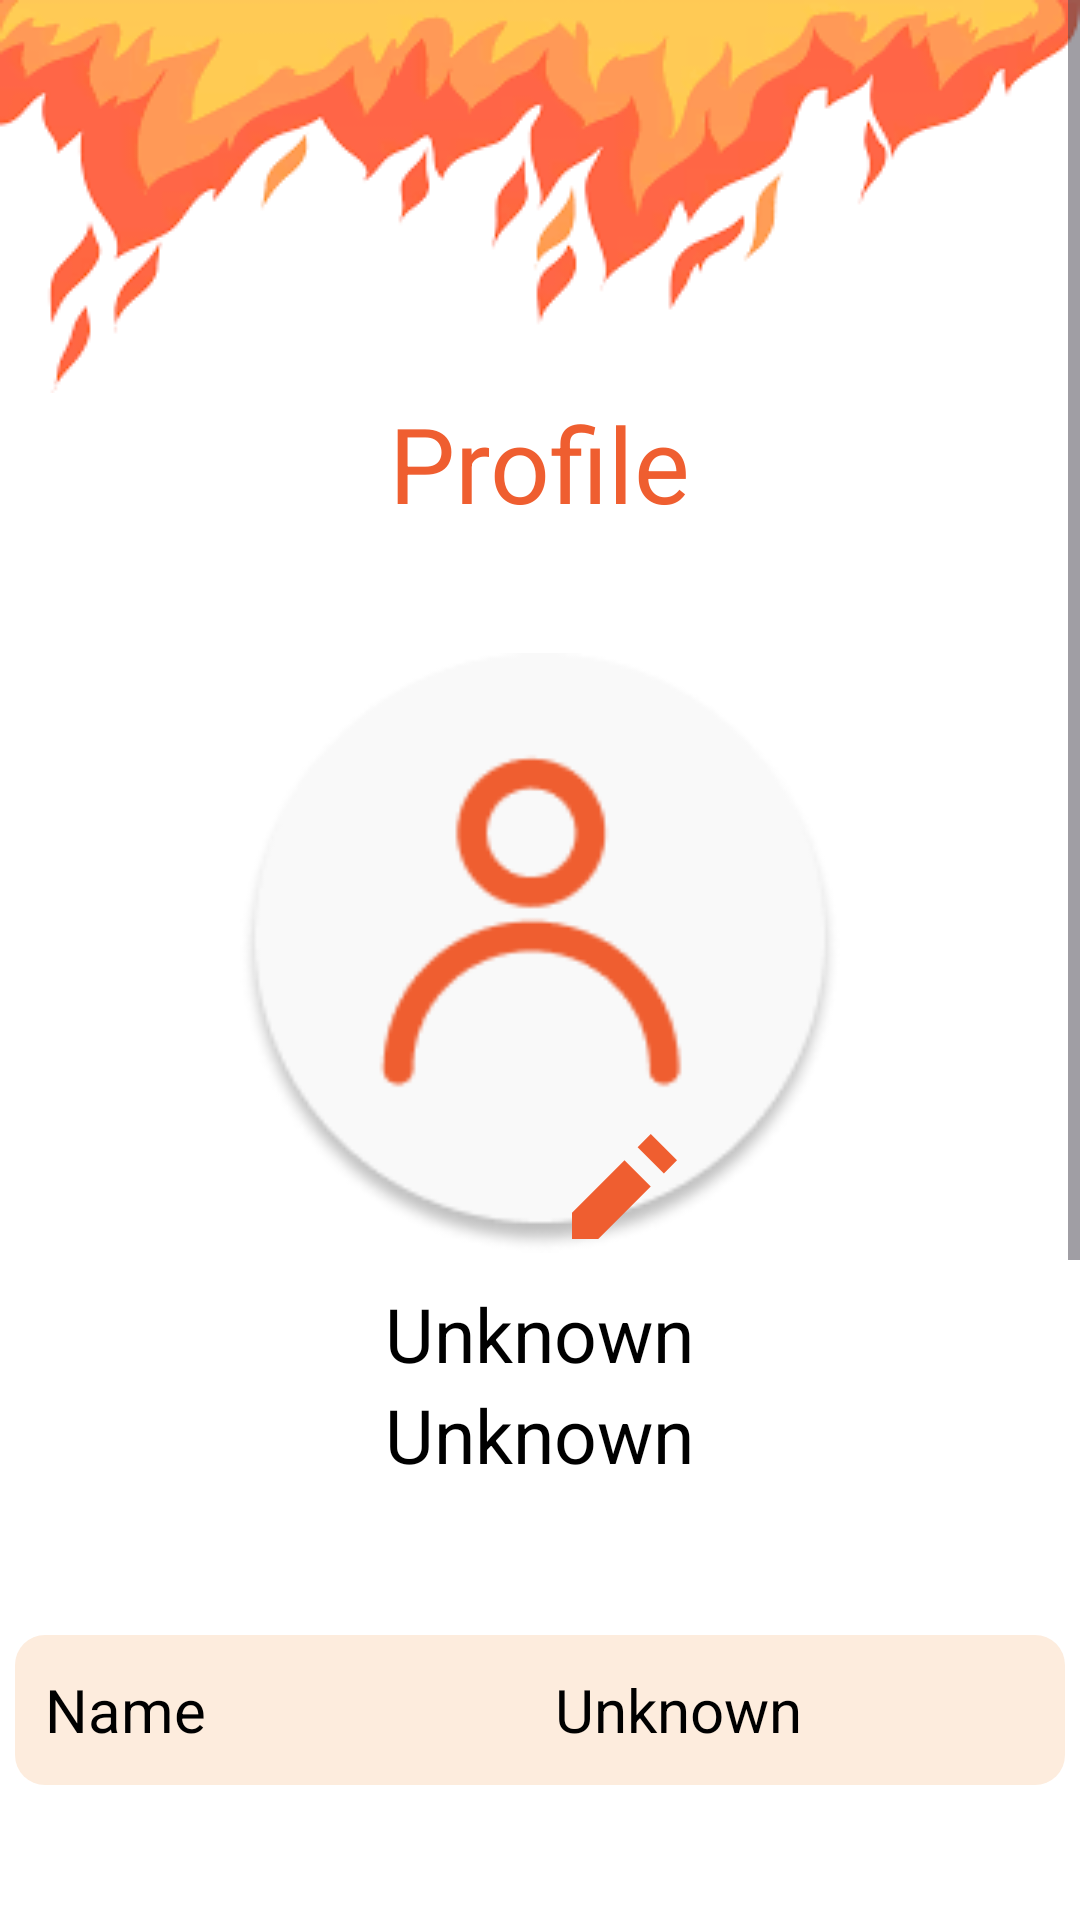

The Android layout XML behind this screen, and the referenced resources:
<!-- AndroidManifest.xml: application theme Theme.QueimaSegura -->
<!-- res/layout/fragment_profile_a.xml -->
<?xml version="1.0" encoding="utf-8"?>
<ScrollView xmlns:android="http://schemas.android.com/apk/res/android"
    xmlns:app="http://schemas.android.com/apk/res-auto"
    xmlns:tools="http://schemas.android.com/tools"
    android:layout_width="match_parent"
    android:layout_height="match_parent"
    android:fillViewport="true">

    <LinearLayout
        android:layout_width="match_parent"
        android:layout_height="wrap_content"
        android:background="@color/white"
        android:orientation="vertical"
        android:baselineAligned="false"
        tools:context=".admin.fragments.profile.ProfileFragment">

        <ImageView
            android:id="@+id/fogoc"
            android:layout_width="match_parent"
            android:layout_height="wrap_content"
            android:adjustViewBounds="true"
            android:scaleType="fitStart"
            android:src="@drawable/fogoc"
            tools:ignore="ContentDescription" />

        <TextView
            android:layout_width="wrap_content"
            android:layout_height="wrap_content"
            android:layout_gravity="center_horizontal"
            android:text="@string/profile"
            android:textSize="35sp"
            android:textColor="@color/colorPrimary"
            android:layout_marginTop="0dp"
            android:layout_marginBottom="10dp" />

        <FrameLayout
            android:layout_width="match_parent"
            android:layout_height="wrap_content"
            android:layout_gravity="center_horizontal"
            android:layout_marginTop="30dp">

            <ImageView
                android:id="@+id/imageViewProfile"
                android:layout_width="200dp"
                android:layout_height="200dp"
                android:layout_gravity="center"
                app:srcCompat="@drawable/user_avatar"/>

            <ImageButton
                android:id="@+id/imageButtonAdd"
                android:layout_width="64dp"
                android:layout_height="64dp"
                android:layout_gravity="bottom|end"
                android:layout_marginBottom="-10dp"
                android:layout_marginEnd="120dp"
                android:backgroundTint="#00FFFFFF"
                android:contentDescription="@string/add_btn"
                app:srcCompat="@drawable/pen" />

        </FrameLayout>

        <LinearLayout
            android:layout_width="match_parent"
            android:layout_height="wrap_content"
            android:orientation="vertical"
            android:layout_gravity="center_horizontal"
            android:layout_marginTop="10dp"
            android:gravity="center_horizontal">

            <TextView
                android:id="@+id/profile_userName"
                android:layout_width="wrap_content"
                android:layout_height="wrap_content"
                android:textSize="25sp"
                android:textColor="@color/black"
                android:text="@string/profile_unknown"/>

            <TextView
                android:id="@+id/profile_email"
                android:layout_width="wrap_content"
                android:layout_height="wrap_content"
                android:textSize="25sp"
                android:textColor="@color/black"
                android:text="@string/profile_unknown"/>

        </LinearLayout>

        <LinearLayout
            android:layout_width="350dp"
            android:layout_height="50dp"
            android:layout_marginTop="50dp"
            android:layout_gravity="center"
            android:background="@drawable/rounded_background"
            android:orientation="horizontal">

            <TextView
                android:layout_width="0dp"
                android:layout_height="wrap_content"
                android:layout_weight="1"
                android:textSize="20sp"
                android:textColor="@color/black"
                android:layout_gravity="start|center_vertical"
                android:layout_marginStart="10dp"
                android:text="@string/name"/>

            <TextView
                android:id="@+id/profile_fullName"
                android:layout_width="0dp"
                android:layout_height="wrap_content"
                android:layout_weight="1"
                android:textSize="20sp"
                android:textColor="@color/black"
                android:layout_gravity="end|center_vertical"
                android:text="@string/profile_unknown"/>
        </LinearLayout>

        <LinearLayout
            android:layout_width="350dp"
            android:layout_height="50dp"
            android:layout_marginTop="50dp"
            android:layout_gravity="center"
            android:background="@drawable/rounded_background"
            android:orientation="horizontal">

            <TextView
                android:layout_width="0dp"
                android:layout_height="wrap_content"
                android:layout_weight="1"
                android:textSize="20sp"
                android:textColor="@color/black"
                android:layout_gravity="start|center_vertical"
                android:layout_marginStart="10dp"
                android:text="@string/nif"/>

            <TextView
                android:id="@+id/profile_nif"
                android:layout_width="0dp"
                android:layout_height="wrap_content"
                android:layout_weight="1"
                android:textSize="20sp"
                android:textColor="@color/black"
                android:layout_gravity="end|center_vertical"
                android:text="@string/profile_unknown"/>
        </LinearLayout>

        <LinearLayout
            android:layout_width="350dp"
            android:layout_height="50dp"
            android:layout_marginTop="50dp"
            android:layout_gravity="center"
            android:background="@drawable/rounded_background"
            android:orientation="horizontal">

            <TextView
                android:layout_width="0dp"
                android:layout_height="wrap_content"
                android:layout_weight="1"
                android:textSize="20sp"
                android:textColor="@color/black"
                android:layout_gravity="start|center_vertical"
                android:layout_marginStart="10dp"
                android:text="@string/phone"/>

            <TextView
                android:id="@+id/profile_phone"
                android:layout_width="0dp"
                android:layout_height="wrap_content"
                android:layout_weight="1"
                android:textSize="20sp"
                android:textColor="@color/black"
                android:layout_gravity="end|center_vertical"
                android:layout_marginEnd="-10dp"
                android:text="@string/profile_unknown"/>
        </LinearLayout>


        <LinearLayout
            android:layout_width="wrap_content"
            android:layout_height="wrap_content"
            android:layout_marginTop="60dp"
            android:layout_gravity="center"
            android:orientation="vertical">

            <Button
                android:id="@+id/buttonEditProfile"
                android:layout_width="350dp"
                android:layout_height="50dp"
                android:textColor="@color/white"
                android:textSize="20sp"
                android:text="@string/profile_edit_btn"/>
            <Button
                android:id="@+id/profile_logout"
                android:layout_width="350dp"
                android:layout_height="50dp"
                android:layout_marginTop="20dp"
                android:textColor="@color/white"
                android:textSize="20sp"
                android:text="@string/log_out_btn"/>
        </LinearLayout>
    </LinearLayout>
</ScrollView>
<!-- resources referenced by this layout -->
<resources>
  <color name="black">#FF000000</color>
  <color name="colorPrimary">#EF5E30</color>
  <color name="white">#FFFFFFFF</color>
  <!-- drawable fogoc: png bitmap (drawable, 20406 bytes) -->
  <!-- drawable pen (drawable) -->
  <vector xmlns:android="http://schemas.android.com/apk/res/android"
      android:width="35dp"
      android:height="35dp"
      android:viewportWidth="35"
      android:viewportHeight="35">
    <path
        android:pathData="M26.25,0L21.875,4.375L30.625,13.125L35,8.75L26.25,0ZM17.5,8.75L0,26.25V35H8.75L26.25,17.5L17.5,8.75Z"
        android:fillColor="#EF5E30"/>
  </vector>
  <!-- drawable rounded_background (drawable) -->
  <?xml version="1.0" encoding="utf-8"?>
  <shape xmlns:android="http://schemas.android.com/apk/res/android"
      android:shape="rectangle">
      <solid android:color="@color/secondary" />
      <corners android:radius="10dp" />
  </shape>
  <!-- drawable user_avatar: png bitmap (drawable, 8934 bytes) -->
  <string name="add_btn">Add</string>
  <string name="log_out_btn">Sign Out</string>
  <string name="name">Name</string>
  <string name="nif" translatable="false">NIF</string>
  <string name="phone">Phone Number</string>
  <string name="profile">Profile</string>
  <string name="profile_edit_btn">Edit Profile</string>
  <string name="profile_unknown">Unknown</string>
  <style name="Theme.QueimaSegura" parent="Base.Theme.QueimaSegura" />
  <color name="secondary">#FDECDD</color>
  <style name="Base.Theme.QueimaSegura" parent="Theme.Material3.DayNight.NoActionBar">
          
          <item name="colorPrimary">@color/colorPrimary</item>
          <item name="colorAccent">@color/colorAccent</item>
      </style>
  <color name="colorAccent">#BFBFBF</color>
</resources>
